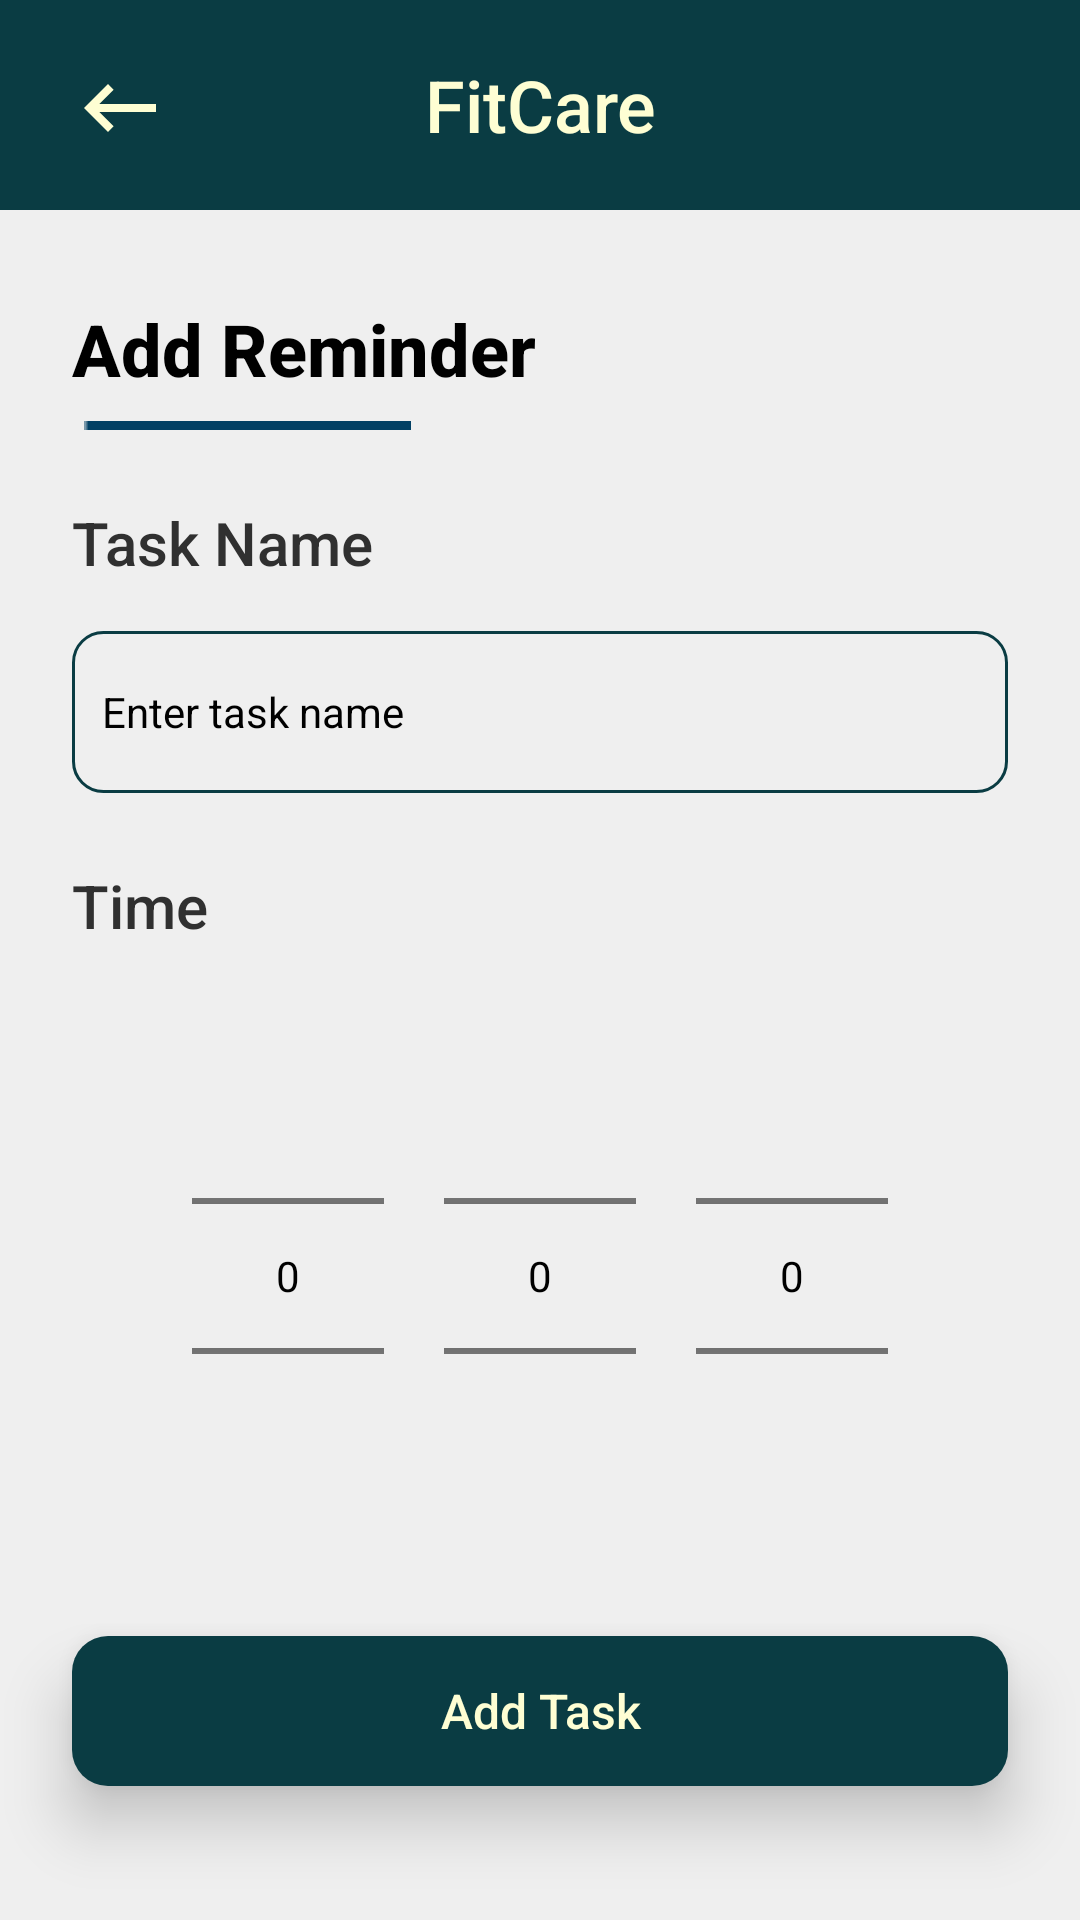

The Android layout XML behind this screen, and the referenced resources:
<!-- AndroidManifest.xml: application theme Theme.FitCare_java -->
<!-- res/layout/fragment_reminder_add.xml -->
<?xml version="1.0" encoding="utf-8"?>
<androidx.constraintlayout.widget.ConstraintLayout xmlns:android="http://schemas.android.com/apk/res/android"
    xmlns:app="http://schemas.android.com/apk/res-auto"
    xmlns:tools="http://schemas.android.com/tools"
    android:layout_width="match_parent"
    android:layout_height="match_parent"
    android:background="#EFEFEF"
    tools:context=".reminderAddFragment"
    android:id="@+id/reminder_add">

    <TextView
        android:id="@+id/appBar"
        android:layout_width="match_parent"
        android:layout_height="70dp"
        android:background="@drawable/custom_action_bar"
        android:fontFamily="sans-serif-medium"
        android:gravity="center"
        android:text="FitCare"
        android:textColor="#FEFED3"
        android:textSize="24dp"
        app:layout_constraintEnd_toEndOf="parent"
        app:layout_constraintStart_toStartOf="parent"
        app:layout_constraintTop_toTopOf="parent" />

    <ImageView
        android:id="@+id/btnBack"
        android:layout_marginTop="20dp"
        android:layout_width="32dp"
        android:layout_height="32dp"
        android:layout_marginLeft="24dp"
        app:layout_constraintStart_toStartOf="parent"
        app:layout_constraintTop_toTopOf="parent"
        app:srcCompat="@drawable/back_white" />

    <TextView
        android:id="@+id/textView2"
        android:layout_width="match_parent"
        android:layout_height="wrap_content"
        android:layout_marginLeft="24dp"
        android:layout_marginTop="30dp"
        android:layout_marginRight="24dp"
        android:fontFamily="sans-serif-medium"
        android:lineSpacingExtra="10sp"
        android:text="Add Reminder"
        android:textColor="#000000"
        android:textSize="24sp"
        android:textStyle="bold"
        app:layout_constraintEnd_toEndOf="parent"
        app:layout_constraintHorizontal_bias="0.2"
        app:layout_constraintStart_toStartOf="parent"
        app:layout_constraintTop_toBottomOf="@id/appBar" />

    <ImageView
        android:id="@+id/imageView2"
        android:layout_width="wrap_content"
        android:layout_height="wrap_content"
        android:layout_marginTop="8dp"
        app:layout_constraintEnd_toEndOf="parent"
        app:layout_constraintHorizontal_bias="0.112"
        app:layout_constraintStart_toStartOf="parent"
        app:layout_constraintTop_toBottomOf="@+id/textView2"
        app:srcCompat="@drawable/fitcare_line" />

    <TextView
        android:id="@+id/textView5"
        android:layout_width="match_parent"
        android:layout_height="wrap_content"
        android:layout_marginTop="24dp"
        android:layout_marginStart="24dp"
        android:layout_marginEnd="24dp"
        android:text="Task Name"
        android:textColor="#303030"
        android:fontFamily="sans-serif-medium"
        android:textSize="20sp"
        app:layout_constraintEnd_toEndOf="parent"
        app:layout_constraintHorizontal_bias="0.105"
        app:layout_constraintStart_toStartOf="parent"
        app:layout_constraintTop_toBottomOf="@+id/imageView2" />

    <EditText
        android:id="@+id/etTaskName"
        android:layout_width="match_parent"
        android:layout_height="54dp"
        android:layout_marginLeft="24dp"
        android:layout_marginTop="16dp"
        android:layout_marginRight="24dp"
        android:background="@drawable/custom_edittxt"
        android:elevation="10dp"
        android:ems="10"
        android:hint="Enter task name"
        android:inputType="textPersonName"
        android:padding="10dp"
        android:textColor="@color/black"
        android:textColorHint="@color/black"
        android:textSize="14sp"
        app:layout_constraintEnd_toEndOf="parent"
        app:layout_constraintHorizontal_bias="0.318"
        app:layout_constraintStart_toStartOf="parent"
        app:layout_constraintTop_toBottomOf="@+id/textView5" />

    <TextView
        android:id="@+id/txtDisplayTimeAdd"
        android:layout_width="match_parent"
        android:layout_height="wrap_content"
        android:layout_marginTop="24dp"
        android:layout_marginStart="24dp"
        android:layout_marginEnd="24dp"
        android:text="Time"
        android:textColor="#303030"
        android:fontFamily="sans-serif-medium"
        android:textSize="20sp"
        app:layout_constraintEnd_toEndOf="parent"
        app:layout_constraintHorizontal_bias="0.105"
        app:layout_constraintStart_toStartOf="parent"
        app:layout_constraintTop_toBottomOf="@+id/etTaskName" />

    <LinearLayout
        android:id="@+id/TimeLayout"
        android:layout_width="match_parent"
        android:layout_height="wrap_content"
        android:layout_margin="10dp"
        android:layout_marginTop="8dp"
        android:gravity="center"
        android:orientation="horizontal"
        app:layout_constraintEnd_toEndOf="parent"
        app:layout_constraintHorizontal_bias="0.473"
        app:layout_constraintStart_toStartOf="parent"
        app:layout_constraintTop_toBottomOf="@+id/txtDisplayTimeAdd">

        <NumberPicker
            android:id="@+id/numPickerHour"
            android:theme="@style/AppTheme.Picker"
            android:layout_width="wrap_content"
            android:layout_height="wrap_content"
            android:layout_margin="10dp" />

        <NumberPicker
            android:id="@+id/numPickerMin"
            android:theme="@style/AppTheme.Picker"
            android:layout_width="wrap_content"
            android:layout_height="wrap_content"
            android:layout_margin="10dp" />

        <NumberPicker
            android:id="@+id/numPickerAm"
            android:theme="@style/AppTheme.Picker"
            android:layout_width="wrap_content"
            android:layout_height="wrap_content"
            android:layout_margin="10dp" />

    </LinearLayout>

    <TextView
        android:id="@+id/btnAdd"
        android:layout_width="match_parent"
        android:layout_height="50dp"
        android:layout_marginTop="20dp"
        android:layout_marginLeft="24dp"
        android:layout_marginRight="24dp"
        android:background="@drawable/custom_setting_btn"
        android:elevation="12dp"
        android:fontFamily="sans-serif-medium"
        android:gravity="center"
        android:text="Add Task"
        android:textColor="#FEFED3"
        android:textSize="16dp"
        app:layout_constraintEnd_toEndOf="parent"
        app:layout_constraintHorizontal_bias="0.492"
        app:layout_constraintStart_toStartOf="parent"
        app:layout_constraintTop_toBottomOf="@+id/TimeLayout" />


</androidx.constraintlayout.widget.ConstraintLayout>
<!-- resources referenced by this layout -->
<resources>
  <color name="black">#FF000000</color>
  <!-- drawable back_white (drawable) -->
  <vector android:autoMirrored="true" android:height="24dp"
      android:tint="#FEFED3" android:viewportHeight="24"
      android:viewportWidth="24" android:width="24dp" xmlns:android="http://schemas.android.com/apk/res/android">
      <path android:fillColor="@android:color/white" android:pathData="M21,11H6.83l3.58,-3.59L9,6l-6,6 6,6 1.41,-1.41L6.83,13H21z"/>
  </vector>
  <!-- drawable custom_action_bar (drawable) -->
  <?xml version="1.0" encoding="utf-8"?>
  <selector xmlns:android="http://schemas.android.com/apk/res/android">
  
      <item>
          <shape android:shape="rectangle">
              <solid android:color="#0A3C43"/>
          </shape>
      </item>
  
  </selector>
  <!-- drawable custom_edittxt (drawable) -->
  <?xml version="1.0" encoding="utf-8"?>
  <shape xmlns:android="http://schemas.android.com/apk/res/android">
  
      <stroke android:color="@color/ateneo_blue"
          android:width="1dp"/>
      <corners android:radius="10dp"/>
  
  </shape>
  <!-- drawable custom_setting_btn (drawable) -->
  <?xml version="1.0" encoding="utf-8"?>
  <selector xmlns:android="http://schemas.android.com/apk/res/android">
  
      <item>
          <shape android:shape="rectangle">
              <solid android:color="@color/ateneo_blue"/>
              <corners android:radius="12dp"/>
          </shape>
      </item>
  
  </selector>
  <!-- drawable fitcare_line: png bitmap (drawable, 144 bytes) -->
  <style name="AppTheme.Picker" parent="Theme.AppCompat.Light.NoActionBar">
          <item name="android:textColorPrimary">@android:color/black</item>
      </style>
  <style name="Theme.FitCare_java" parent="Theme.MaterialComponents.DayNight.DarkActionBar">
          
          <item name="colorPrimary">@color/purple_500</item>
          <item name="colorPrimaryVariant">@color/purple_700</item>
          <item name="colorOnPrimary">@color/white</item>
          
          <item name="colorSecondary">@color/teal_200</item>
          <item name="colorSecondaryVariant">@color/teal_700</item>
          <item name="colorOnSecondary">@color/black</item>
          
          <item name="android:statusBarColor">@color/ateneo_blue</item>
          
      </style>
  <color name="ateneo_blue">#0A3C43</color>
  <color name="purple_500">#FF6200EE</color>
  <color name="purple_700">#FF3700B3</color>
  <color name="white">#FFFFFFFF</color>
  <color name="teal_200">#FF03DAC5</color>
  <color name="teal_700">#FF018786</color>
</resources>
